Run: headless pygame with SDL's dummy video driver; simulated clock (each Clock.tick advances the game by its frame time, no real sleeping); random seed 0; keys injected as events and as key.get_pressed() state; mouse plan: one left click at the window centre at the start of phase 2, then a move to the lower-right quarter at the start of phase 3.
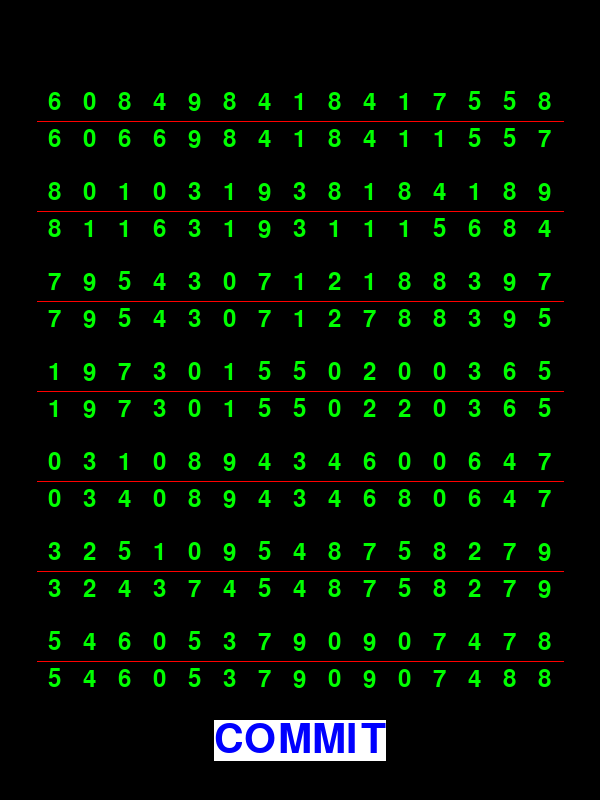
Frame 1 of 4 · flips 1–60 · no input
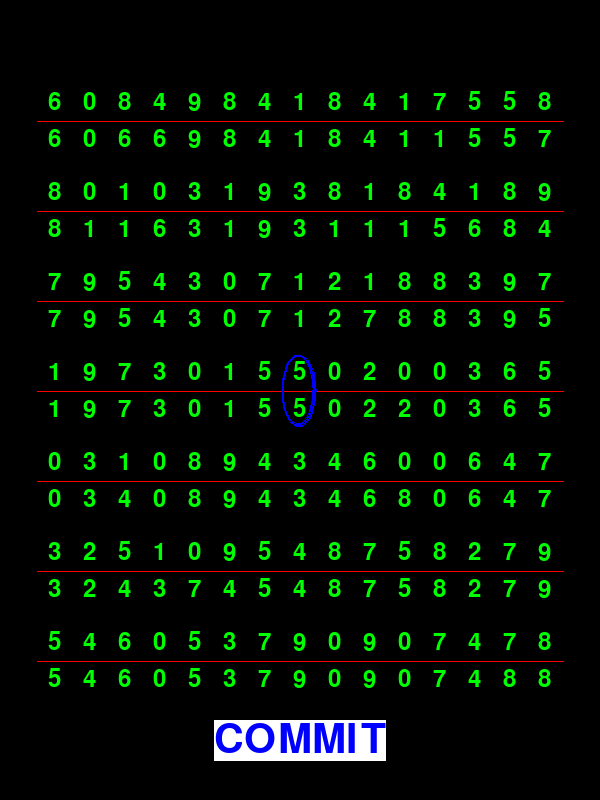
Frame 2 of 4 · flips 61–180 · clicked the window centre · tapped SPACE, RETURN · held RIGHT (→), D
Frame 3 of 4 · flips 181–300 · moved the mouse to the lower-right quarter · held DOWN (↓), S · screen unchanged from frame 2, image omitted
Frame 4 of 4 · flips 301–420 · held LEFT (←), A, UP (↑), W · screen unchanged from frame 3, image omitted

The pygame program that drew these frames:

import pygame
import sys
import random


screen_w = 600
screen_h = 800
row = 7
col = 15
fontcolor = 'green'
fontsize = 35
typeface = 'arial'
fontspace = 2
linecolor = 'red'
flagcolor = 'blue'
rate = 0.33 # 控制出现错误数字对的概率。
fps = 60 #刷新频率
scorecolor = 'white'
score_font_size = 60
commitwidth = 120
commith = 60
commit_bg_color = 'white'
commit_font_color = 'blue'
commit_font_size = 60
commit_w = screen_w/2
commit_h = 90
wronganscolor = 'red'

def getanothernum(num):
    falserate = int(9*rate)
    TFtest = [True] * (9-falserate) + [False] * (falserate)
    l = list(range(10))
    l.remove(num)
    if TFtest[random.randint(0,8)]:
        return num
    else:
        return random.choice(l)
     
def getnumpair(typeface = typeface, fontsize = fontsize, fontcolor = fontcolor):    
    upnum = random.randint(0,9) 
    downnum = getanothernum(upnum)    
    numfont = pygame.font.SysFont(typeface,fontsize)
    upnumsurface = numfont.render(str(upnum), True, fontcolor)
    downnumsurface = numfont.render(str(downnum), True, fontcolor)    
    return (upnumsurface, downnumsurface, upnum == downnum)

def showfinalscore(score:int, answer:int, dessurface:pygame.Surface, color = scorecolor):
    scorefont = pygame.font.Font(None, score_font_size)
    score_sf = scorefont.render("SCORE:{0}/{1}".format(score, answer),1,color)
    score_rect = score_sf.get_rect(centerx = dessurface.get_rect().centerx, y = 10)
    # print(score_rect.x, score_rect.y)
    dessurface.blit(score_sf,score_rect)
    # todo showwrong
    
def showwrong(list_rect:list[pygame.Rect],currentsurface:pygame.Surface,copysuface:pygame.Surface,color = wronganscolor):
    '''
    圈示错误答案
    '''
    for i in list_rect:
        currentsurface.blit(copysuface,i,i) # 屏幕还原
        pygame.draw.arc(currentsurface,color,i,0,6.28,2)


def main():
    pygame.init()
    c = pygame.time.Clock()
    screen = pygame.display.set_mode((screen_w,screen_h), pygame.SCALED)    
    
    block_h = 90
    topspace = (screen_h - block_h * row)//2
    block_w = fontsize
    leftspace = (screen_w - block_w * col)//2
    l_flag = [] # 上下两块的合起来的块。存入list.
    countwrong = 0 # 统计出题时的不一样对的数量，最后输出成绩时使用，表达正确率。
    for i in range(row):
        # l_flag.append([])
        pygame.draw.line(screen, linecolor, (leftspace, topspace + fontsize +fontspace//2+ i * block_h), (screen_w - leftspace, topspace + fontsize +fontspace//2 + i * block_h) )
        for j in range(col):            
            uprect = pygame.Rect((leftspace + j * block_w, topspace + i * block_h), (block_w, fontsize))
            downrect = uprect.move(0, fontsize +fontspace)
            
            upnum, downnum, same = getnumpair()
            if not same:
                countwrong += 1
            upnumrect = upnum.get_rect()
            upnumrect.center = uprect.center
            downnumrect = downnum.get_rect()
            downnumrect.center = downrect.center
            
            flag_rect = uprect.union(downrect)
            # print(flag_rect.topleft == uprect.topleft)
            # l_flag[i].append(flag_rect)            
            l_flag.append((flag_rect,same))    
            screen.blit(upnum,upnumrect)
            screen.blit(downnum,downnumrect) 
            # print(l_flag)      
    existarcrect = []
    screencp = screen.copy()
    finalscore = 0
    wronganswerrect = []
    
    commitfont = pygame.font.Font(None,commit_font_size)
    commitsf = commitfont.render('COMMIT', 1, commit_font_color, commit_bg_color)        
    commit_font_rect = commitsf.get_rect(centerx = screen.get_rect().centerx, y = screen_h - 80)   
    screen.blit(commitsf, commit_font_rect)
    
    showscore = False
    
    while True:
        
        for e in pygame.event.get():
            if e.type == pygame.QUIT:
                # print('Total score:{0}/{1}'.format((finalscore - len(wronganswerrect)),countwrong))
                sys.exit()
            
            
        mps = pygame.mouse.get_pressed()
        if mps[0]:
            x,y = pygame.mouse.get_pos()
            if commit_font_rect.collidepoint(x,y) and not showscore:
                showfinalscore(finalscore - len(wronganswerrect), countwrong, screen)                
                showwrong(wronganswerrect,screen,screencp)
                showscore = True
                # return
                # print('gg')
                
            for i, same in l_flag:
                # for i in item:
                if i.collidepoint(x,y):
                    # print('mousepressed.')
                    # pygame.draw.ellipse(screen,'red',i)
                    if not showscore:
                        arcrect = pygame.draw.arc(screen,flagcolor,i,0,6.28,2)
                        if arcrect not in existarcrect:
                            existarcrect.append(arcrect)
                            finalscore += 1
                      
                            if same:
                                wronganswerrect.append(arcrect)
                         
        if mps[2]:# 点右键去掉椭圆标记。
            x,y = pygame.mouse.get_pos()
            for r in existarcrect:
                if r.collidepoint(x,y):
                    if not showscore:
                        screen.blit(screencp,r,r)
                        finalscore -= 1
                        existarcrect.remove(r)
                        if r in wronganswerrect:
                            wronganswerrect.remove(r)
                    
            
        
        pygame.display.update()
        
        c.tick(fps)
    # pygame.quit()
    
 
if __name__ == '__main__':
    main()
    pygame.quit()
